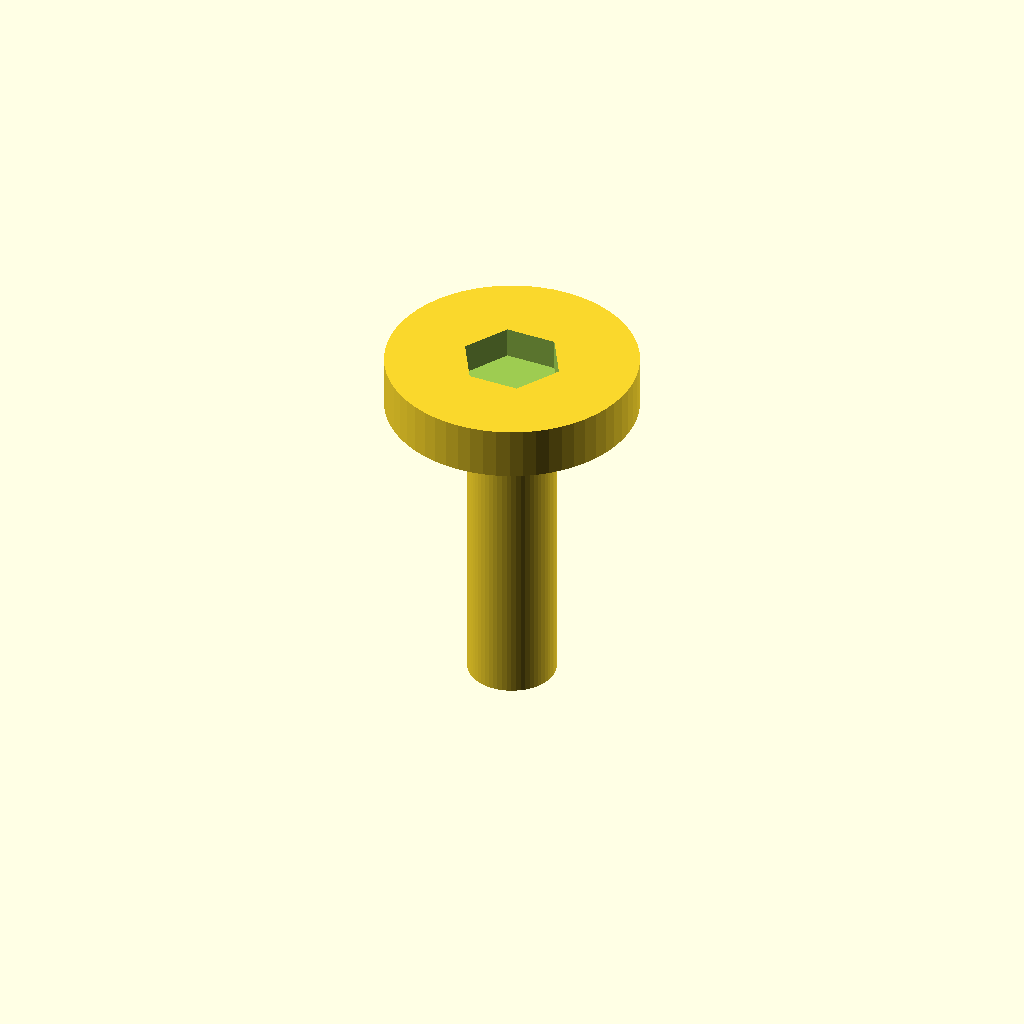
Cell 1: rendered with the file's own defaults.
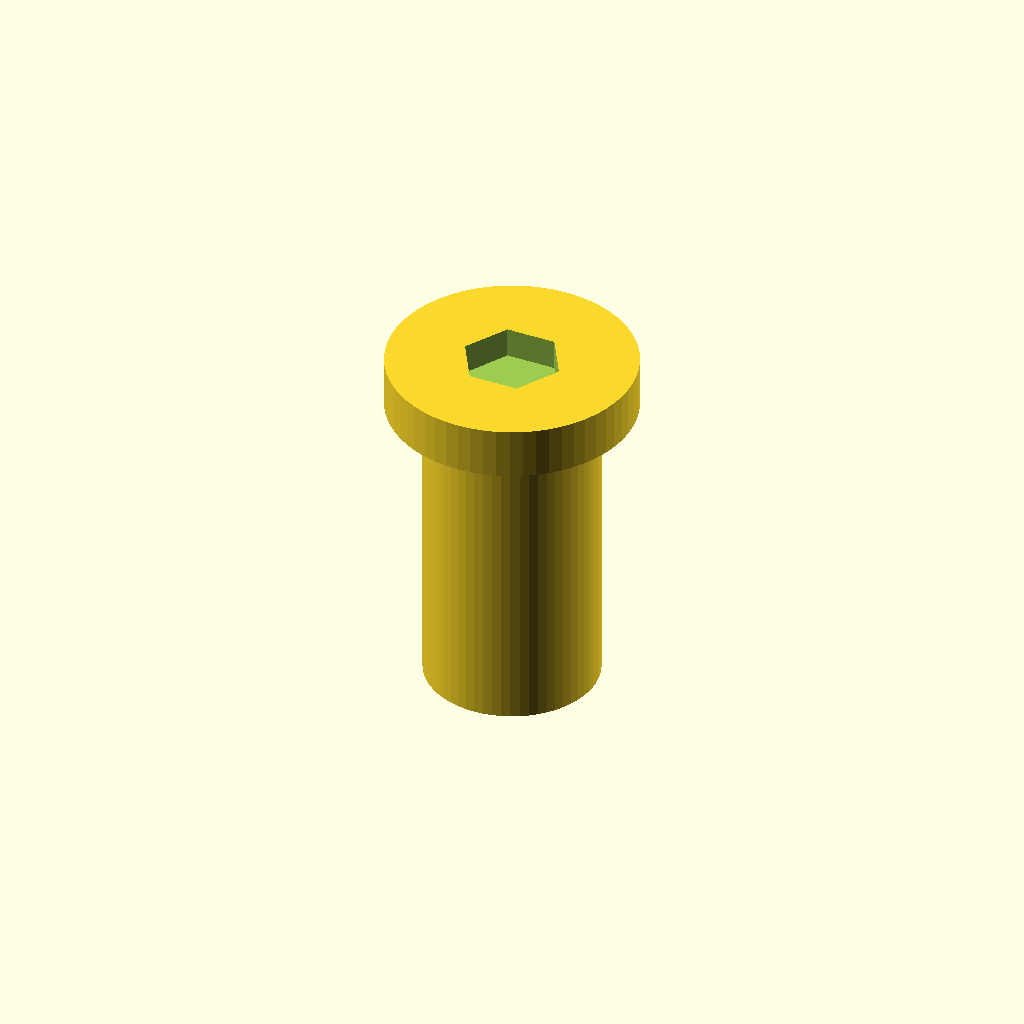
Cell 2: the same model with shaft_d = 16.8.
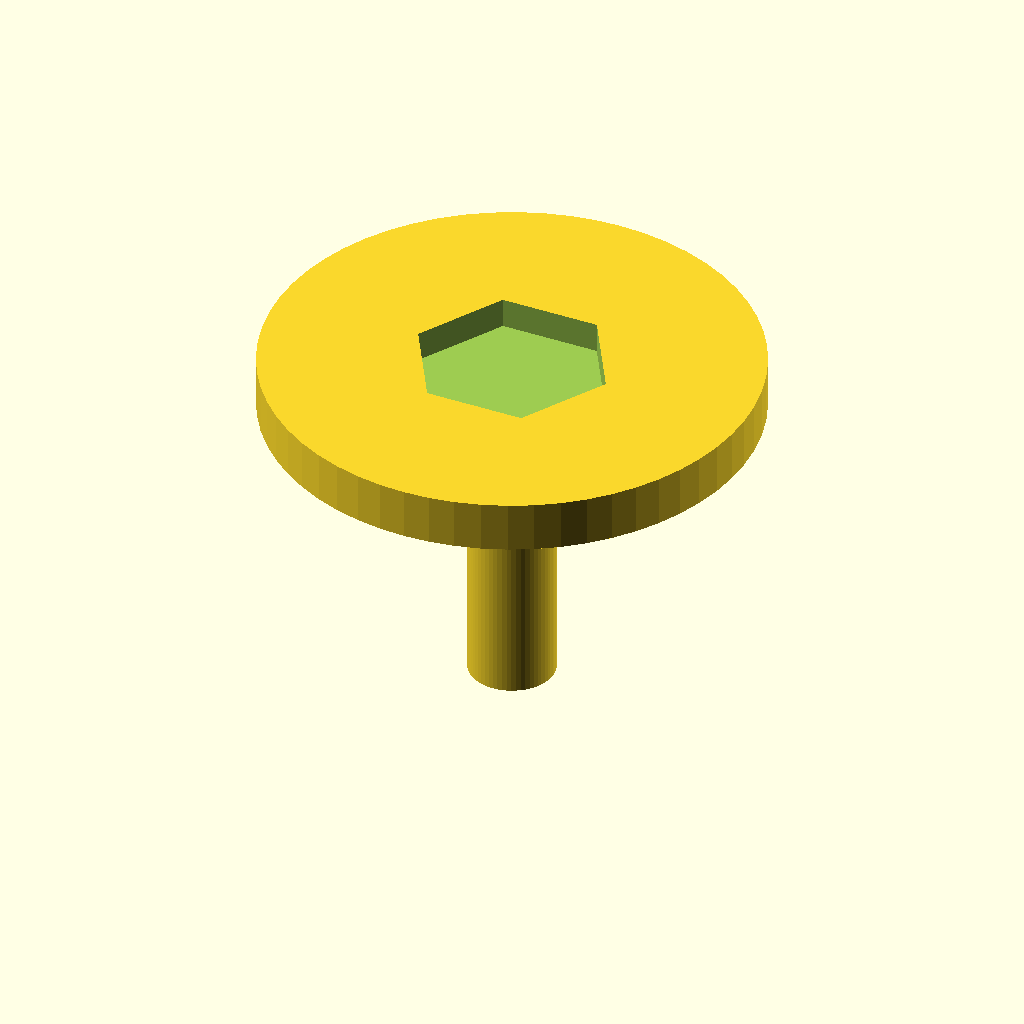
Cell 3: the same model with head_d = 48.
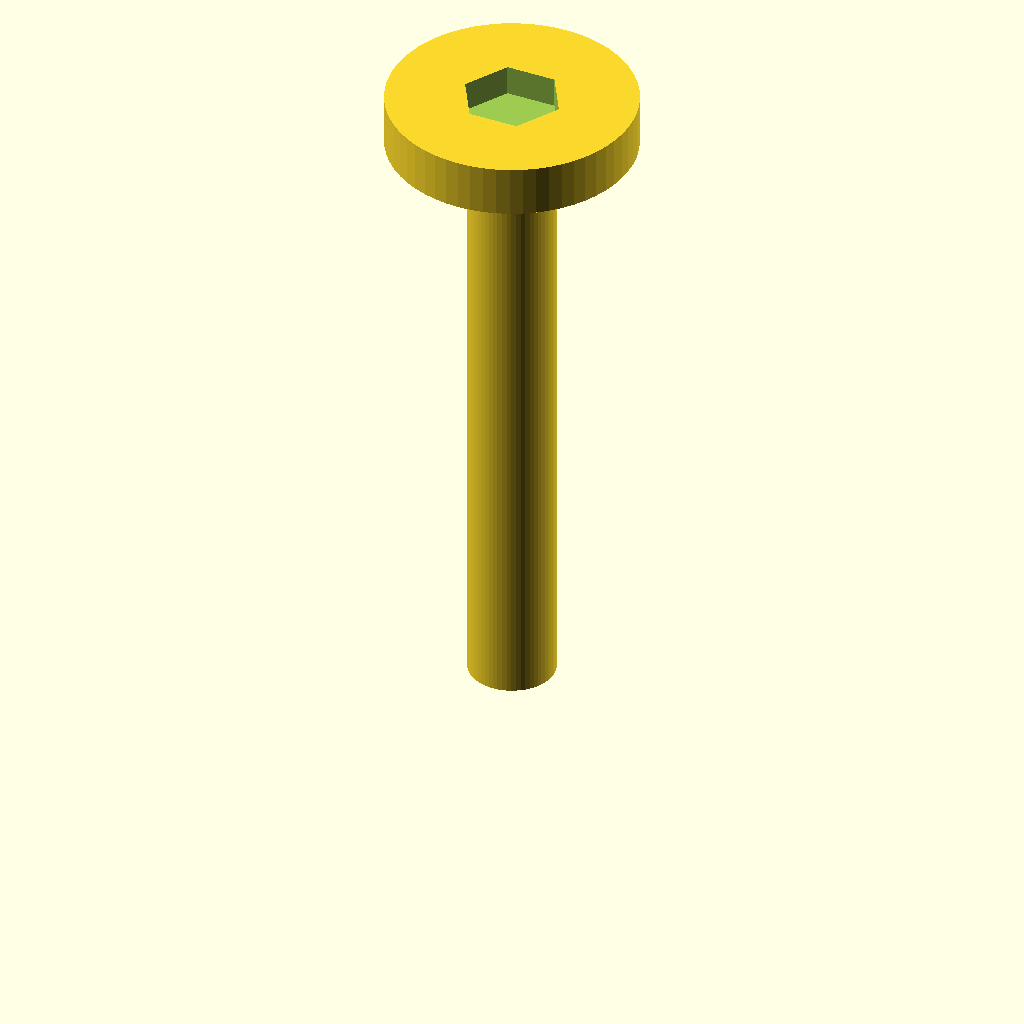
Cell 4: shaft_l = 60 (everything else at default).
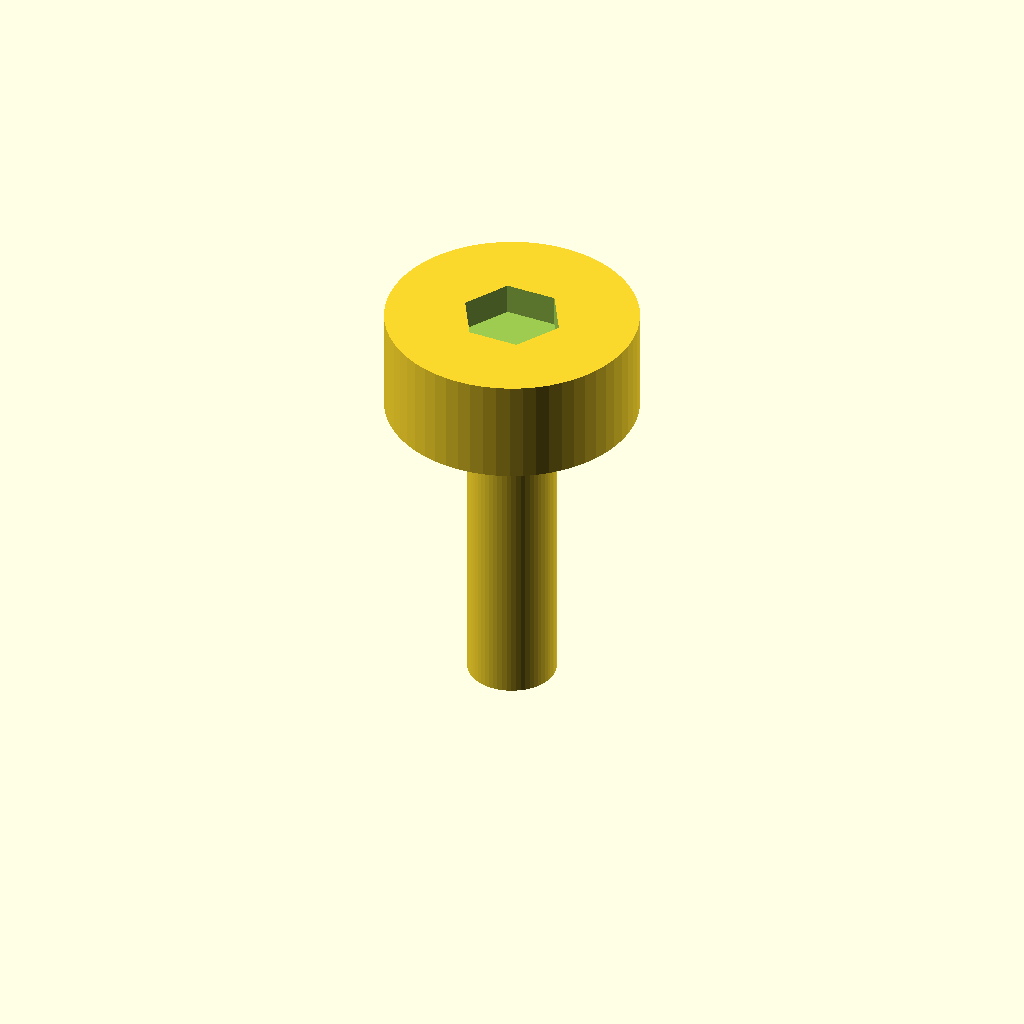
Cell 5: head_h = 10 (everything else at default).
All cells are drawn from one camera (rotation 55°, 0°, 25°, orthographic, colour scheme Cornfield), so only the parameter changes between them.
Source of the model, optional_data/data/parts/part_0606.scad:
// Thumb screw, smooth-shank representation.
$fn = 60;
eps = 0.02;
shaft_d = 8.4;
head_d = 24;
shaft_l = 30;
head_h = 5;
difference() {
    union() { cylinder(d = shaft_d, h = shaft_l); translate([0, 0, shaft_l]) cylinder(d = head_d, h = head_h); }
    translate([0, 0, shaft_l + head_h - 3 + eps]) cylinder(d = head_d * 0.35 / cos(30), h = 3 + eps, $fn = 6);
}
Parameter table extracted from the source (name, type, default, range or options):
eps: number, default 0.02
shaft_d: number, default 8.4
head_d: number, default 24
shaft_l: number, default 30
head_h: number, default 5
